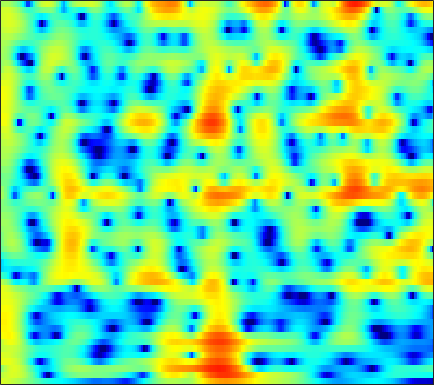

Data behind this chart, as committed beside it:
3.5079, 3.4215, 3.2772, 3.0994, 2.9442, 2.7043, 2.428, 2.1936, 1.8463, 1.4639, 1.0465, 0.7135, 0.24605, -0.24587, -0.62674, -1.1472, -1.6671, -2.0521, -2.5497, -3.0208, -3.4543, -3.745, -4.0889, -4.3782
2.213, 2.543, 2.947, 3.268, 3.438, 3.559, 3.552, 3.461, 3.221, 2.845, 2.33, 1.848, 1.073, 0.1331, -0.6921, -1.983, -3.542, -4.941, -7.24, -10.31, -14.77, -19.65, -20.5, -14.4
-0.01841, 1.104, 2.242, 3.028, 3.416, 3.696, 3.731, 3.61, 3.264, 2.717, 1.98, 1.309, 0.2692, -0.9158, -1.878, -3.216, -4.535, -5.459, -6.499, -7.212, -7.508, -7.443, -7, -6.229
3.99, 4.079, 4.156, 4.152, 4.076, 3.86, 3.497, 3.119, 2.464, 1.618, 0.5633, -0.3829, -1.884, -3.712, -5.352, -8.029, -11.47, -14.62, -17.72, -15.55, -12.17, -10.14, -8.006, -6.332
3.57, 3.574, 3.538, 3.436, 3.308, 3.058, 2.708, 2.378, 1.847, 1.213, 0.486, -0.11, -0.9557, -1.826, -2.47, -3.278, -3.974, -4.379, -4.721, -4.828, -4.736, -4.564, -4.238, -3.85
2.333, 2.667, 2.999, 3.182, 3.22, 3.131, 2.886, 2.607, 2.114, 1.5, 0.7879, 0.2133, -0.5796, -1.359, -1.908, -2.565, -3.114, -3.44, -3.743, -3.894, -3.92, -3.868, -3.719, -3.506
2.196, 3.118, 3.959, 4.425, 4.565, 4.495, 4.15, 3.717, 2.907, 1.846, 0.5374, -0.605, -2.332, -4.193, -5.554, -7.038, -7.804, -7.858, -7.507, -7.015, -6.587, -6.345, -6.108, -5.906
4.459, 4.913, 5.307, 5.443, 5.369, 5.035, 4.424, 3.777, 2.659, 1.218, -0.6077, -2.285, -5.027, -8.518, -11.73, -16.1, -16.26, -14.14, -11.82, -10.5, -10.03, -10.17, -11.07, -12.94
5.324, 5.426, 5.424, 5.244, 4.982, 4.452, 3.71, 3.012, 1.89, 0.5521, -0.9605, -2.182, -3.879, -5.549, -6.663, -7.863, -8.7, -9.11, -9.436, -9.612, -9.762, -9.92, -10.29, -10.78
5.519, 5.579, 5.51, 5.261, 4.948, 4.357, 3.557, 2.811, 1.624, 0.216, -1.405, -2.778, -4.837, -7.119, -8.878, -11.03, -12.44, -12.71, -12.19, -11.24, -10.3, -9.662, -8.939, -8.324
5.29, 5.427, 5.439, 5.257, 4.992, 4.463, 3.724, 3.031, 1.908, 0.5335, -1.129, -2.587, -4.898, -7.776, -10.41, -14.53, -17.78, -17.05, -14.15, -11.75, -10.1, -9.22, -8.347, -7.699
4.597, 4.793, 4.891, 4.805, 4.624, 4.234, 3.679, 3.158, 2.318, 1.321, 0.1846, -0.7273, -2.014, -3.377, -4.377, -5.55, -6.446, -6.925, -7.357, -7.617, -7.799, -7.946, -8.179, -8.463
4.113, 4.287, 4.379, 4.321, 4.187, 3.894, 3.482, 3.1, 2.505, 1.829, 1.085, 0.4901, -0.3116, -1.125, -1.747, -2.582, -3.384, -3.978, -4.804, -5.737, -6.806, -7.747, -9.252, -11.14
4.05, 4.118, 4.09, 3.939, 3.753, 3.42, 3.011, 2.666, 2.176, 1.664, 1.109, 0.6567, 0.0774, -0.4542, -0.8534, -1.4, -1.96, -2.395, -3.027, -3.796, -4.782, -5.708, -7.281, -9.363
4.033, 3.92, 3.618, 3.166, 2.751, 2.14, 1.528, 1.098, 0.5713, 0.1007, -0.3138, -0.6274, -1.098, -1.536, -1.778, -1.94, -1.938, -1.83, -1.613, -1.405, -1.341, -1.409, -1.648, -2.006
2.138, 1.804, 1.043, -0.1128, -1.24, -2.994, -4.711, -5.555, -5.728, -5.304, -4.949, -4.952, -5.636, -7.19, -8.7, -9.934, -8.277, -6.042, -3.324, -1.227, 0.3479, 1.242, 2.119, 2.712
-2.977, -3.149, -3.825, -5.137, -6.681, -9.83, -14.77, -18.2, -14.79, -10.85, -8.964, -8.407, -8.381, -9.266, -10.4, -11.16, -9.566, -7.397, -4.497, -2.131, -0.2695, 0.8736, 2.119, 3.074
-7.144, -6.468, -5.991, -5.936, -6.125, -6.53, -6.923, -7.076, -7.055, -6.705, -6.252, -6.083, -5.813, -5.525, -5.357, -4.963, -4.296, -3.65, -2.665, -1.563, -0.4567, 0.3372, 1.335, 2.258
-7.234, -6.184, -5.143, -4.455, -4.11, -3.816, -3.659, -3.596, -3.533, -3.565, -3.569, -3.54, -3.587, -3.622, -3.569, -3.466, -3.258, -2.996, -2.539, -1.965, -1.249, -0.6445, 0.2211, 1.142
-4.017, -3.255, -2.389, -1.729, -1.359, -1.036, -0.8996, -0.9067, -1.023, -1.302, -1.744, -2.067, -2.623, -3.257, -3.68, -4.2, -4.625, -4.837, -4.872, -4.673, -4.18, -3.582, -2.488, -1.155
-1.362, -0.6427, 0.1409, 0.7322, 1.03, 1.223, 1.189, 1.008, 0.5403, -0.1087, -1.054, -1.976, -3.331, -4.975, -6.402, -8.266, -9.869, -10.75, -11.46, -11.98, -12.54, -12.44, -10.32, -6.732
-0.8039, 0.1268, 1.046, 1.65, 1.9, 1.978, 1.782, 1.454, 0.7318, -0.2629, -1.589, -2.914, -4.988, -7.785, -10.62, -16, -28.18, -28.55, -19.29, -16.84, -16.73, -17.12, -14.16, -8.955
-0.5992, 0.2094, 0.9816, 1.415, 1.538, 1.455, 1.083, 0.6291, -0.2011, -1.355, -2.667, -3.84, -5.666, -7.461, -8.879, -10.61, -11.68, -11.93, -11.32, -10.19, -8.763, -7.541, -5.713, -3.648
0.4082, 0.7502, 1.045, 1.125, 1.04, 0.7157, 0.1378, -0.4736, -1.497, -2.818, -4.388, -5.647, -7.474, -9.127, -10.05, -10.58, -10.2, -9.493, -8.304, -6.857, -5.349, -4.183, -2.612, -1.085
1.106, 1.181, 1.172, 1.019, 0.7977, 0.3229, -0.3595, -1.046, -2.183, -3.642, -5.625, -7.398, -10.68, -15.87, -22.7, -22.3, -14.48, -11.11, -8.042, -5.734, -3.839, -2.612, -1.111, 0.2215
0.7882, 0.8348, 0.7882, 0.6138, 0.3841, -0.04266, -0.6185, -1.144, -2.033, -3.04, -4.342, -5.417, -6.98, -8.454, -9.168, -9.127, -7.946, -6.803, -5.161, -3.632, -2.267, -1.323, -0.2205, 0.7904
-0.08364, 0.0395, 0.02497, -0.1694, -0.3999, -0.7673, -1.178, -1.474, -1.887, -2.288, -2.629, -2.936, -3.173, -3.418, -3.445, -3.309, -3.01, -2.663, -2.149, -1.583, -1.019, -0.5947, -0.01282, 0.5988
0.05949, 0.03436, -0.3287, -0.9878, -1.584, -2.391, -2.951, -3.12, -2.899, -2.518, -1.978, -1.617, -1.252, -0.9052, -0.7137, -0.5033, -0.368, -0.2885, -0.2634, -0.3799, -0.6115, -0.8823, -1.17, -1.235
1.562, 1.074, -0.07855, -1.919, -3.929, -7.771, -12.32, -11.91, -7.611, -4.41, -2.529, -1.421, -0.553, 0.1443, 0.4595, 0.7292, 0.8982, 0.8767, 0.6937, 0.1781, -0.8129, -2.081, -4.939, -10.59
1.13, 0.6648, -0.3389, -1.862, -3.353, -5.664, -7.476, -7.652, -6.453, -5.082, -3.997, -3.528, -3.063, -2.872, -2.759, -2.585, -2.293, -2.06, -1.734, -1.504, -1.537, -1.733, -2.305, -2.679
-0.4501, -0.3691, -0.575, -1.112, -1.655, -2.489, -3.309, -3.942, -4.58, -5.415, -6.091, -6.889, -7.953, -9.432, -10.47, -11.36, -10.98, -9.54, -7.248, -5.1, -3.305, -2.172, -0.845, 0.3344
-1.066, -0.6261, -0.4331, -0.5914, -0.9344, -1.623, -2.584, -3.466, -4.932, -6.617, -8.723, -10.43, -13.19, -15.89, -18.68, -23.53, -22.69, -17.07, -11.41, -7.462, -4.454, -2.674, -0.6554, 0.9982
-0.05327, 0.224, 0.3175, 0.1173, -0.2455, -1.007, -2.132, -3.18, -5.091, -7.46, -10.78, -13.91, -20.1, -25.64, -22.5, -17.4, -14.08, -11.64, -8.661, -5.939, -3.562, -1.976, -0.1813, 1.331
1.124, 1.224, 1.19, 0.9224, 0.5706, -0.1269, -1.104, -2.007, -3.551, -5.318, -7.576, -9.285, -11.66, -12.71, -12.37, -10.81, -8.861, -7.461, -5.555, -3.798, -2.187, -1.07, 0.2776, 1.422
1.543, 1.65, 1.656, 1.482, 1.234, 0.7434, 0.07989, -0.5434, -1.454, -2.475, -3.554, -4.257, -5.087, -5.527, -5.672, -5.48, -5.006, -4.46, -3.63, -2.682, -1.672, -0.9325, 0.02043, 0.9105
1.641, 1.864, 2.009, 1.993, 1.866, 1.562, 1.118, 0.6912, 0.07784, -0.6693, -1.359, -1.927, -2.574, -3.221, -3.589, -3.974, -4.154, -4.108, -3.849, -3.301, -2.542, -1.866, -0.9524, -0.07426
1.899, 2.27, 2.558, 2.628, 2.553, 2.303, 1.908, 1.551, 0.9602, 0.3164, -0.378, -0.9913, -1.854, -2.852, -3.678, -4.93, -6.222, -7.114, -7.57, -6.936, -5.463, -4.193, -2.541, -1.173
2.343, 2.797, 3.108, 3.093, 2.905, 2.457, 1.851, 1.362, 0.6619, 0.07908, -0.5889, -1.044, -1.86, -2.91, -4.018, -6.134, -9.39, -13.6, -30.09, -15.96, -9.255, -6.384, -3.738, -1.804
3.103, 3.507, 3.623, 3.277, 2.707, 1.56, 0.04106, -1.221, -2.544, -3.09, -2.838, -2.433, -2.116, -2.203, -2.56, -3.391, -4.509, -5.398, -6.081, -5.899, -5.047, -4.176, -3.04, -1.923
4.381, 4.651, 4.529, 3.851, 2.911, 0.9529, -2.166, -5.927, -16.62, -15.04, -6.658, -4.046, -1.978, -0.9946, -0.6723, -0.5991, -0.9103, -1.273, -1.862, -2.603, -3.444, -4.138, -4.935, -5.173
4.639, 4.781, 4.625, 4.049, 3.357, 2.091, 0.5536, -0.7092, -1.994, -2.397, -2.063, -1.544, -0.9176, -0.4762, -0.317, -0.316, -0.6314, -0.9897, -1.829, -3.095, -4.985, -7.21, -12.04, -24.39
4.274, 4.327, 4.183, 3.793, 3.36, 2.637, 1.809, 1.163, 0.3934, -0.2983, -0.8039, -1.039, -1.32, -1.457, -1.549, -1.71, -1.871, -2.092, -2.525, -3.143, -3.964, -4.685, -5.51, -5.84
4.439, 4.424, 4.238, 3.876, 3.481, 2.809, 1.976, 1.292, 0.26, -0.8564, -1.926, -2.708, -3.519, -4.017, -4.108, -3.933, -3.549, -3.283, -2.933, -2.714, -2.624, -2.573, -2.564, -2.437
4.801, 4.759, 4.548, 4.151, 3.728, 2.969, 1.979, 1.085, -0.4017, -2.207, -4.452, -6.58, -9.65, -11.6, -10.83, -8.29, -6.076, -4.721, -3.389, -2.453, -1.8, -1.455, -1.15, -0.9927
4.632, 4.634, 4.49, 4.145, 3.754, 3.034, 2.067, 1.136, -0.3749, -2.24, -4.703, -7.03, -10.65, -13.34, -12.03, -8.677, -5.967, -4.439, -2.929, -1.863, -1.15, -0.8392, -0.604, -0.6312
3.714, 3.88, 3.934, 3.781, 3.509, 2.957, 2.193, 1.462, 0.3746, -0.8526, -2.147, -3.003, -3.926, -4.364, -4.315, -3.737, -2.891, -2.219, -1.385, -0.7248, -0.3407, -0.2345, -0.3953, -0.8489
2.376, 2.931, 3.37, 3.473, 3.331, 2.875, 2.165, 1.529, 0.5582, -0.5133, -1.472, -2.051, -2.658, -2.799, -2.636, -2.134, -1.372, -0.7267, 0.06512, 0.6734, 1.009, 1.047, 0.6787, -0.1796
0.8652, 1.939, 2.728, 2.9, 2.706, 2.045, 0.9855, 0.03512, -1.469, -3.062, -4.595, -5.73, -6.885, -7.219, -6.569, -4.861, -2.768, -1.34, 0.2914, 1.492, 2.284, 2.571, 2.594, 2.112
0.5545, 1.199, 1.553, 1.286, 0.7158, -0.5773, -2.529, -4.327, -7.282, -10.3, -12.52, -14.06, -17.77, -30.92, -20.63, -11.12, -6.112, -3.553, -0.9924, 0.8275, 2.081, 2.695, 3.218, 3.348
1.159, 1.197, 0.9415, 0.2601, -0.6139, -2.32, -4.808, -7.386, -12.55, -22.14, -22.35, -17.16, -13.85, -11.61, -9.97, -7.447, -4.922, -3.17, -1.238, 0.3254, 1.511, 2.193, 2.836, 3.243
1.531, 1.442, 1.095, 0.4805, -0.1891, -1.368, -2.839, -4.139, -5.919, -7.311, -7.883, -7.733, -7.069, -6.103, -5.266, -4.08, -2.875, -1.998, -0.9106, 0.06344, 0.9075, 1.451, 2.014, 2.449
1.658, 1.682, 1.559, 1.243, 0.9051, 0.3106, -0.3962, -0.9843, -1.716, -2.326, -2.762, -2.971, -3.042, -2.96, -2.769, -2.459, -2.091, -1.784, -1.312, -0.812, -0.2915, 0.08813, 0.599, 1.02
1.871, 2.08, 2.216, 2.186, 2.062, 1.788, 1.402, 1.081, 0.6135, 0.1167, -0.3848, -0.7508, -1.211, -1.647, -1.982, -2.399, -2.757, -2.949, -3.054, -2.922, -2.548, -2.136, -1.492, -0.8535
2.275, 2.647, 2.961, 3.102, 3.09, 2.954, 2.69, 2.433, 1.984, 1.439, 0.8153, 0.2977, -0.4997, -1.423, -2.254, -3.531, -5.023, -6.22, -7.68, -8.172, -7.261, -6.036, -4.407, -2.972
2.701, 3.116, 3.469, 3.631, 3.645, 3.52, 3.26, 2.96, 2.459, 1.854, 1.147, 0.5446, -0.3936, -1.547, -2.566, -4.308, -6.738, -9.416, -15.43, -25.54, -13.74, -9.607, -6.208, -4.146
3.004, 3.303, 3.555, 3.621, 3.569, 3.352, 2.983, 2.598, 1.999, 1.312, 0.5461, -0.05815, -0.8703, -1.668, -2.282, -3.151, -4.112, -4.892, -5.723, -5.939, -5.341, -4.553, -3.558, -2.8
3.024, 3.195, 3.317, 3.278, 3.11, 2.738, 2.17, 1.663, 0.8295, -0.1837, -1.319, -2.183, -3.024, -3.249, -3.062, -2.501, -1.88, -1.415, -0.9079, -0.4664, -0.09451, 0.1209, 0.2076, 0.01518
1.165, 1.539, 1.756, 1.659, 1.365, 0.7644, -0.0158, -0.6338, -1.65, -3.096, -5.3, -7.882, -13.12, -13.12, -8.353, -3.953, -1.139, 0.3581, 1.763, 2.687, 3.23, 3.396, 3.393, 2.996
